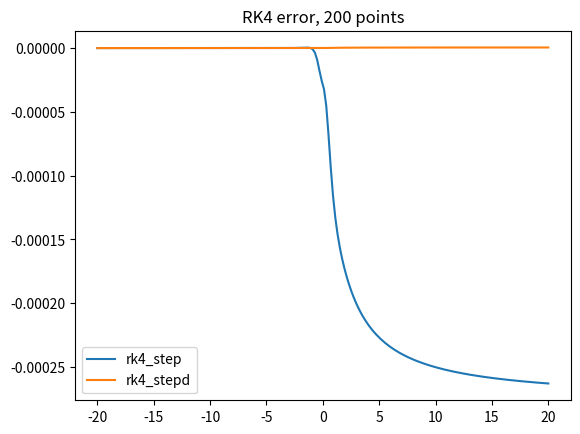

Write the Python code that produced this figure.
"""
PHYS-512 PS-3
Q1

[redacted]
[redacted]
"""
import numpy as np
from matplotlib import pyplot as plt

def dydx(x,y):
    #dy/dx = y/1+x^2 --> c0*exp(arctan(x))
    return y/(1+x**2)

def rk4_step(fun, x, y, h):
    k1 = h*fun(x,y)
    k2 = h*fun(x+h/2, y+k1/2)
    k3 = h*fun(x+h/2, y+k2/2)
    k4 = h*fun(x+h, y+k3)
    dy=(k1+2*k2+2*k3+k4)/6
    return dy

def rk4_stepd(fun, x, y, h):
    y1 = rk4_step(fun, x, y, h)
    y2a = rk4_step(fun, x, y, h/2)
    y2b = rk4_step(fun, x+h/2, y+y2a, h/2)
    y2 = y2a + y2b
    #Since there are four function calls per step in rk4_step,
    #there are 12 function calls per step in rk4_stepd
    #y1 = y_true + err
    #y2 = y_true + err/2^4
    #y_true = (16y2-y1)/15
    return (16*y2-y1)/15

npts = 200
x = np.linspace(-20, 20, npts)
y1 = np.zeros(npts) #using rk4_step
y2 = np.zeros(npts) #using rk4_stepd
y1[0] = 1 #y(-20)=1
y2[0] = 1 #y(-20)=1
y_real = 4.576058010298909*np.exp(np.arctan(x)) #c0 = 4.576058010298909 for y(-20)=1
for i in range(npts-1):
    h=x[i+1]-x[i]
    y1[i+1] = y1[i]+rk4_step(dydx,x[i],y1[i],h)
    y2[i+1] = y2[i]+rk4_stepd(dydx,x[i],y2[i],h)

print("The errors of rk4_step and rk4_stepd are {} and {}, respectively ".format(np.std(y_real-y1), 
                                                                                 np.std(y_real-y2)))
plt.ion()
plt.plot(x, y1-y_real)
plt.plot(x, y2-y_real)
plt.legend(["rk4_step", "rk4_stepd"])
plt.title('RK4 error, {} points'.format(npts))
plt.show()
# plt.title('RK4 error, ' + repr(npt)+ ' points')
# plt.savefig('rk4_err.png')


    




